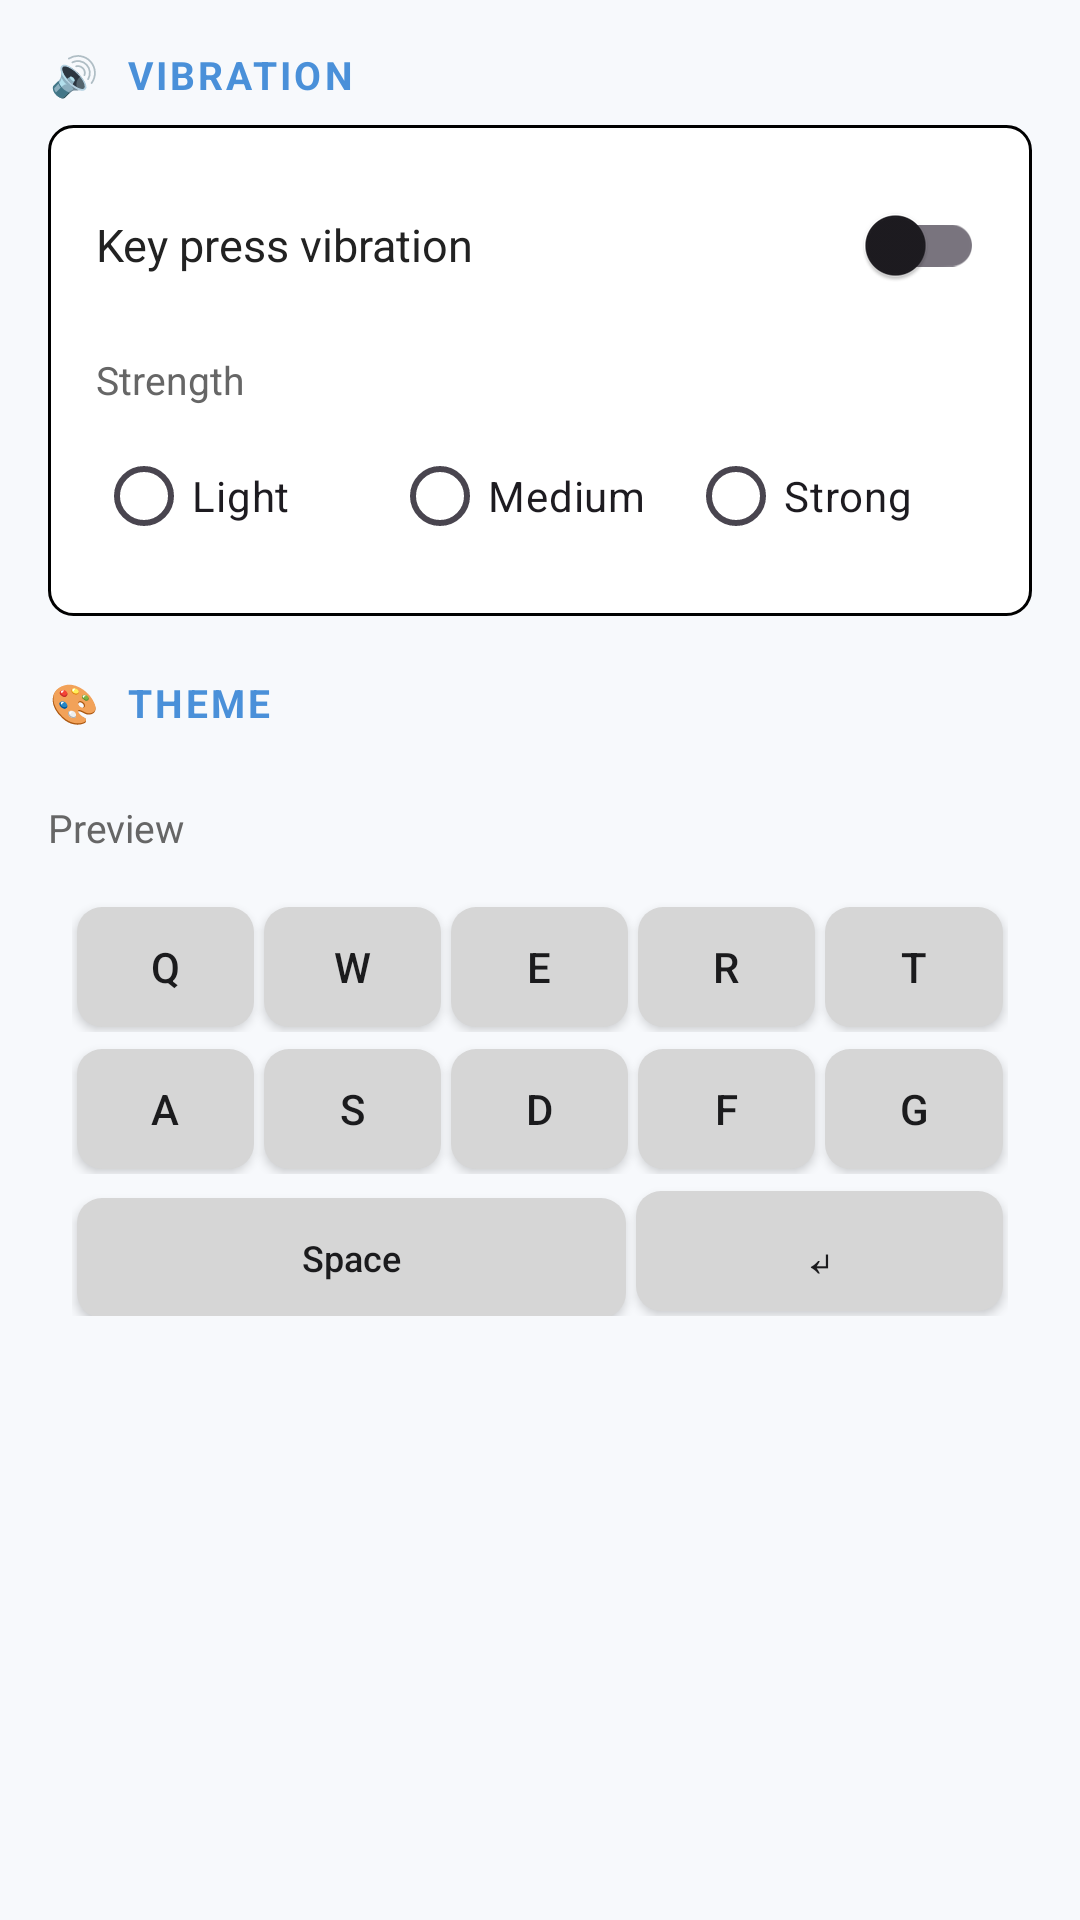

Write the Android layout XML for this screen, with the resource values it uses.
<!-- AndroidManifest.xml: application theme Theme.PrivacyKeyboard -->
<!-- res/layout/activity_settings.xml -->
<?xml version="1.0" encoding="utf-8"?>
<ScrollView xmlns:android="http://schemas.android.com/apk/res/android"
    xmlns:app="http://schemas.android.com/apk/res-auto"
    android:layout_width="match_parent"
    android:layout_height="match_parent"
    android:background="#F7F9FC">

    <LinearLayout
        android:layout_width="match_parent"
        android:layout_height="wrap_content"
        android:orientation="vertical"
        android:padding="16dp">

        
        <TextView
            android:layout_width="match_parent"
            android:layout_height="wrap_content"
            android:text="🔊  Vibration"
            android:textSize="13sp"
            android:textStyle="bold"
            android:textColor="#4A90D9"
            android:letterSpacing="0.08"
            android:textAllCaps="true"
            android:layout_marginBottom="8dp" />

        
        <LinearLayout
            android:layout_width="match_parent"
            android:layout_height="wrap_content"
            android:orientation="vertical"
            android:background="@drawable/rounded_border"
            android:padding="16dp"
            android:layout_marginBottom="20dp">

            
            <LinearLayout
                android:layout_width="match_parent"
                android:layout_height="wrap_content"
                android:orientation="horizontal"
                android:gravity="center_vertical">

                <TextView
                    android:layout_width="0dp"
                    android:layout_height="wrap_content"
                    android:layout_weight="1"
                    android:text="Key press vibration"
                    android:textSize="15sp"
                    android:textColor="#222222" />

                <androidx.appcompat.widget.SwitchCompat
                    android:id="@+id/switchVibration"
                    android:layout_width="wrap_content"
                    android:layout_height="wrap_content" />

            </LinearLayout>

            
            <LinearLayout
                android:id="@+id/layoutStrength"
                android:layout_width="match_parent"
                android:layout_height="wrap_content"
                android:orientation="vertical"
                android:layout_marginTop="12dp">

                <TextView
                    android:layout_width="match_parent"
                    android:layout_height="wrap_content"
                    android:text="Strength"
                    android:textSize="13sp"
                    android:textColor="#666666"
                    android:layout_marginBottom="6dp" />

                <RadioGroup
                    android:id="@+id/rgStrength"
                    android:layout_width="match_parent"
                    android:layout_height="wrap_content"
                    android:orientation="horizontal">

                    <RadioButton
                        android:id="@+id/rbLight"
                        android:layout_width="0dp"
                        android:layout_height="wrap_content"
                        android:layout_weight="1"
                        android:text="Light"
                        android:textSize="14sp" />

                    <RadioButton
                        android:id="@+id/rbMedium"
                        android:layout_width="0dp"
                        android:layout_height="wrap_content"
                        android:layout_weight="1"
                        android:text="Medium"
                        android:textSize="14sp" />

                    <RadioButton
                        android:id="@+id/rbStrong"
                        android:layout_width="0dp"
                        android:layout_height="wrap_content"
                        android:layout_weight="1"
                        android:text="Strong"
                        android:textSize="14sp" />

                </RadioGroup>
            </LinearLayout>

        </LinearLayout>

        
        <TextView
            android:layout_width="match_parent"
            android:layout_height="wrap_content"
            android:text="🎨  Theme"
            android:textSize="13sp"
            android:textStyle="bold"
            android:textColor="#4A90D9"
            android:letterSpacing="0.08"
            android:textAllCaps="true"
            android:layout_marginBottom="8dp" />

        
        <LinearLayout
            android:id="@+id/themeListContainer"
            android:layout_width="match_parent"
            android:layout_height="wrap_content"
            android:orientation="vertical"
            android:background="@drawable/rounded_border"
            android:layout_marginBottom="16dp" />

        
        <TextView
            android:layout_width="match_parent"
            android:layout_height="wrap_content"
            android:text="Preview"
            android:textSize="13sp"
            android:textColor="#666666"
            android:layout_marginBottom="8dp" />

        
        <LinearLayout
            android:id="@+id/previewContainer"
            android:layout_width="match_parent"
            android:layout_height="wrap_content"
            android:orientation="vertical"
            android:padding="8dp"
            android:layout_marginBottom="8dp">

            
            <LinearLayout
                android:layout_width="match_parent"
                android:layout_height="wrap_content"
                android:orientation="horizontal"
                android:weightSum="5"
                android:layout_marginBottom="4dp">

                <Button android:id="@+id/pvQ" style="@style/btnLightTheme" android:layout_weight="1" android:text="Q" android:textSize="14sp" android:layout_height="40dp" />
                <Button android:id="@+id/pvW" style="@style/btnLightTheme" android:layout_weight="1" android:text="W" android:textSize="14sp" android:layout_height="40dp" />
                <Button android:id="@+id/pvE" style="@style/btnLightTheme" android:layout_weight="1" android:text="E" android:textSize="14sp" android:layout_height="40dp" />
                <Button android:id="@+id/pvR" style="@style/btnLightTheme" android:layout_weight="1" android:text="R" android:textSize="14sp" android:layout_height="40dp" />
                <Button android:id="@+id/pvT" style="@style/btnLightTheme" android:layout_weight="1" android:text="T" android:textSize="14sp" android:layout_height="40dp" />

            </LinearLayout>

            
            <LinearLayout
                android:layout_width="match_parent"
                android:layout_height="wrap_content"
                android:orientation="horizontal"
                android:weightSum="5"
                android:layout_marginBottom="4dp">

                <Button android:id="@+id/pvA" style="@style/btnLightTheme" android:layout_weight="1" android:text="A" android:textSize="14sp" android:layout_height="40dp" />
                <Button android:id="@+id/pvS" style="@style/btnLightTheme" android:layout_weight="1" android:text="S" android:textSize="14sp" android:layout_height="40dp" />
                <Button android:id="@+id/pvD" style="@style/btnLightTheme" android:layout_weight="1" android:text="D" android:textSize="14sp" android:layout_height="40dp" />
                <Button android:id="@+id/pvF" style="@style/btnLightTheme" android:layout_weight="1" android:text="F" android:textSize="14sp" android:layout_height="40dp" />
                <Button android:id="@+id/pvG" style="@style/btnLightTheme" android:layout_weight="1" android:text="G" android:textSize="14sp" android:layout_height="40dp" />

            </LinearLayout>

            
            <LinearLayout
                android:layout_width="match_parent"
                android:layout_height="wrap_content"
                android:orientation="horizontal"
                android:weightSum="5">

                <Button android:id="@+id/pvSpace" style="@style/btnLightTheme" android:layout_weight="3" android:text="Space" android:textSize="12sp" android:layout_height="40dp" />
                <Button android:id="@+id/pvEnter" style="@style/btnLightTheme" android:layout_weight="2" android:text="↵" android:textSize="18sp" android:layout_height="40dp" />

            </LinearLayout>

        </LinearLayout>

    </LinearLayout>
</ScrollView>
<!-- resources referenced by this layout -->
<resources>
  <!-- drawable rounded_border (drawable) -->
  <shape xmlns:android="http://schemas.android.com/apk/res/android">
      <solid android:color="@android:color/white" />
      <stroke android:width="1dp" android:color="@android:color/black" />
      <corners android:radius="8dp" />
  </shape>
  <style name="btnLightTheme" parent="Widget.AppCompat.Button">
          <item name="android:layout_margin">1.5dp</item>
          <item name="android:background">@drawable/btn_white_ripple</item>
          <item name="android:layout_width">0dp</item>
          <item name="android:textColor">@color/backgroundWhiteThemeTextColor</item>
          <item name="android:textAllCaps">false</item>
          <item name="android:layout_height">wrap_content</item>
          <item name="android:textSize">20sp</item>
          
      </style>
  <style name="Theme.PrivacyKeyboard" parent="Base.Theme.PrivacyKeyboard" />
  <!-- drawable btn_white_ripple (drawable) -->
  <?xml version="1.0" encoding="utf-8"?>
  <ripple android:color="@color/backgroundWhiteThemeBtnColor" xmlns:android="http://schemas.android.com/apk/res/android">
      <item>
          <shape>
              <solid android:color="#D6D6D6"/>
              <corners android:radius="8.35dp"/>
          </shape>
      </item>
  </ripple>
  <color name="backgroundWhiteThemeTextColor">#1b1b1d</color>
  <style name="Base.Theme.PrivacyKeyboard" parent="Theme.Material3.DayNight.NoActionBar">
          
  
  
  
          
  
  
  
          
          <item name="android:statusBarColor">#e3ebf9</item>
          <item name="android:windowLightStatusBar">true</item>
          
          
      </style>
  <color name="backgroundWhiteThemeBtnColor">#fff</color>
</resources>
